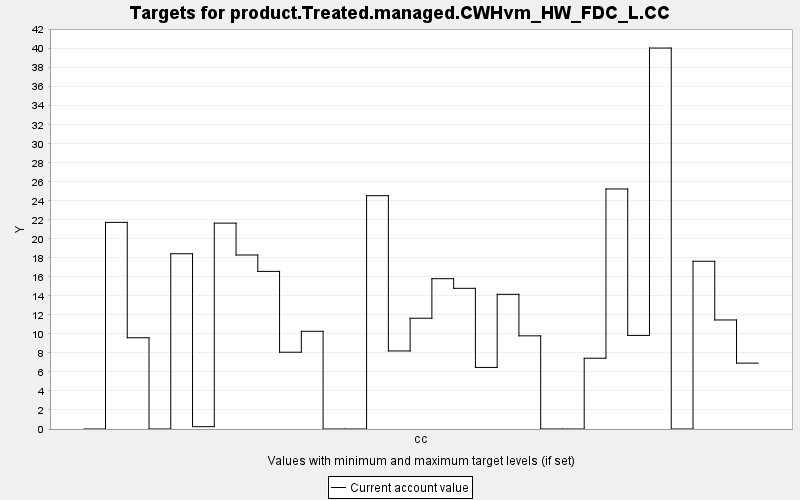

Source data for this figure (header and first rows):
TARGET, PERIOD, YEAR, PERIODWIDTH, MINIMUM, MAXIMUM, MINWEIGHT, MAXWEIGHT, CURRENT, SUMMARY
product.Treated.managed.CWHvm_HW_FDC_L.C…, 0, 0, 10.0, 0.0, 10000, 1.0, 1.0, 0.0, 0.0
product.Treated.managed.CWHvm_HW_FDC_L.C…, 1, 10, 10.0, 0.0, 10000, 1.0, 1.0, 21.73, 0.0
product.Treated.managed.CWHvm_HW_FDC_L.C…, 2, 20, 10.0, 0.0, 10000, 1.0, 1.0, 9.598, 0.0
product.Treated.managed.CWHvm_HW_FDC_L.C…, 3, 30, 10.0, 0.0, 10000, 1.0, 1.0, 0.0, 0.0
product.Treated.managed.CWHvm_HW_FDC_L.C…, 4, 40, 10.0, 0.0, 10000, 1.0, 1.0, 18.43, 0.0
product.Treated.managed.CWHvm_HW_FDC_L.C…, 5, 50, 10.0, 0.0, 10000, 1.0, 1.0, 0.244, 0.0
product.Treated.managed.CWHvm_HW_FDC_L.C…, 6, 60, 10.0, 0.0, 10000, 1.0, 1.0, 21.65, 0.0
product.Treated.managed.CWHvm_HW_FDC_L.C…, 7, 70, 10.0, 0.0, 10000, 1.0, 1.0, 18.3, 0.0
product.Treated.managed.CWHvm_HW_FDC_L.C…, 8, 80, 10.0, 0.0, 10000, 1.0, 1.0, 16.58, 0.0
product.Treated.managed.CWHvm_HW_FDC_L.C…, 9, 90, 10.0, 0.0, 10000, 1.0, 1.0, 8.075, 0.0
product.Treated.managed.CWHvm_HW_FDC_L.C…, 10, 100, 10.0, 0.0, 10000, 1.0, 1.0, 10.28, 0.0
product.Treated.managed.CWHvm_HW_FDC_L.C…, 11, 110, 10.0, 0.0, 10000, 1.0, 1.0, 0.0, 0.0
product.Treated.managed.CWHvm_HW_FDC_L.C…, 12, 120, 10.0, 0.0, 10000, 1.0, 1.0, 0.0, 0.0
product.Treated.managed.CWHvm_HW_FDC_L.C…, 13, 130, 10.0, 0.0, 10000, 1.0, 1.0, 24.54, 0.0
product.Treated.managed.CWHvm_HW_FDC_L.C…, 14, 140, 10.0, 0.0, 10000, 1.0, 1.0, 8.208, 0.0
product.Treated.managed.CWHvm_HW_FDC_L.C…, 15, 150, 10.0, 0.0, 10000, 1.0, 1.0, 11.65, 0.0
product.Treated.managed.CWHvm_HW_FDC_L.C…, 16, 160, 10.0, 0.0, 10000, 1.0, 1.0, 15.81, 0.0
product.Treated.managed.CWHvm_HW_FDC_L.C…, 17, 170, 10.0, 0.0, 10000, 1.0, 1.0, 14.8, 0.0
product.Treated.managed.CWHvm_HW_FDC_L.C…, 18, 180, 10.0, 0.0, 10000, 1.0, 1.0, 6.477, 0.0
product.Treated.managed.CWHvm_HW_FDC_L.C…, 19, 190, 10.0, 0.0, 10000, 1.0, 1.0, 14.16, 0.0
product.Treated.managed.CWHvm_HW_FDC_L.C…, 20, 200, 10.0, 0.0, 10000, 1.0, 1.0, 9.798, 0.0
product.Treated.managed.CWHvm_HW_FDC_L.C…, 21, 210, 10.0, 0.0, 10000, 1.0, 1.0, 0.0, 0.0
product.Treated.managed.CWHvm_HW_FDC_L.C…, 22, 220, 10.0, 0.0, 10000, 1.0, 1.0, 0.0, 0.0
product.Treated.managed.CWHvm_HW_FDC_L.C…, 23, 230, 10.0, 0.0, 10000, 1.0, 1.0, 7.443, 0.0
product.Treated.managed.CWHvm_HW_FDC_L.C…, 24, 240, 10.0, 0.0, 10000, 1.0, 1.0, 25.24, 0.0
product.Treated.managed.CWHvm_HW_FDC_L.C…, 25, 250, 10.0, 0.0, 10000, 1.0, 1.0, 9.842, 0.0
product.Treated.managed.CWHvm_HW_FDC_L.C…, 26, 260, 10.0, 0.0, 10000, 1.0, 1.0, 40.07, 0.0
product.Treated.managed.CWHvm_HW_FDC_L.C…, 27, 270, 10.0, 0.0, 10000, 1.0, 1.0, 0.0, 0.0
product.Treated.managed.CWHvm_HW_FDC_L.C…, 28, 280, 10.0, 0.0, 10000, 1.0, 1.0, 17.64, 0.0
product.Treated.managed.CWHvm_HW_FDC_L.C…, 29, 290, 10.0, 0.0, 10000, 1.0, 1.0, 11.47, 0.0
product.Treated.managed.CWHvm_HW_FDC_L.C…, 30, 300, 10.0, 0.0, 10000, 1.0, 1.0, 6.928, 0.0
